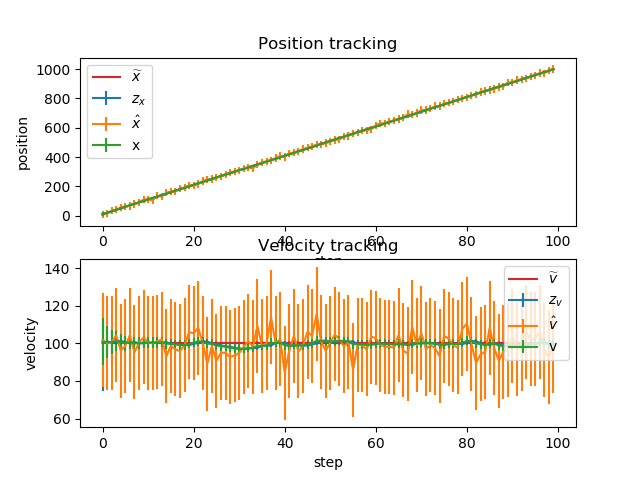

Data behind this chart, as committed beside it:
x_pred, x_pred_var, v_pred, v_pred_var, x, x_var, v, v_var, x_real, v_real, z_x, z_x_var, z_v, z_v_var
10, 25.25, 100, 25.25, 9.74, 12.56, 100.9, 12.56, 10, 100, 9.483, 25, 101.8, 25
19.83, 12.69, 100.9, 12.81, 18.75, 8.416, 100.6, 8.471, 20, 100, 16.63, 25, 99.94, 25
28.81, 8.501, 100.6, 8.721, 29.98, 6.344, 100.5, 6.466, 30, 100, 33.43, 25, 100.4, 25
40.03, 6.409, 100.5, 6.716, 40.1, 5.101, 101.3, 5.294, 40, 100, 40.36, 25, 104.3, 25
50.23, 5.154, 101.3, 5.544, 51.4, 4.273, 100.4, 4.537, 50, 100, 57.07, 25, 96.13, 25
61.44, 4.318, 100.4, 4.787, 61.74, 3.682, 100.1, 4.018, 60, 100, 63.47, 25, 98.62, 25
71.75, 3.722, 100.1, 4.268, 71.11, 3.24, 100.7, 3.646, 70, 100, 66.86, 25, 104.2, 25
81.18, 3.277, 100.7, 3.896, 80.89, 2.897, 99.95, 3.37, 80, 100, 78.66, 25, 95.15, 25
90.89, 2.931, 99.95, 3.62, 90.96, 2.623, 99.99, 3.162, 90, 100, 91.6, 25, 100.2, 25
101, 2.655, 99.99, 3.412, 101.8, 2.4, 100.4, 3.003, 100, 100, 110.1, 25, 103.1, 25
111.9, 2.43, 100.4, 3.253, 111.7, 2.215, 100.3, 2.878, 110, 100, 109.9, 25, 100.2, 25
121.7, 2.243, 100.3, 3.128, 120.3, 2.059, 100.3, 2.78, 120, 100, 104.9, 25, 100, 25
130.4, 2.086, 100.3, 3.03, 130.8, 1.926, 100.4, 2.703, 130, 100, 136.2, 25, 100.9, 25
140.9, 1.953, 100.4, 2.953, 140, 1.811, 100.6, 2.641, 140, 100, 129.6, 25, 102.2, 25
150.1, 1.838, 100.6, 2.891, 150.5, 1.712, 99.79, 2.591, 150, 100, 156.6, 25, 93.07, 25
160.5, 1.738, 99.79, 2.841, 160.7, 1.625, 99.68, 2.551, 160, 100, 164, 25, 98.67, 25
170.7, 1.65, 99.68, 2.801, 170.4, 1.548, 99.38, 2.519, 170, 100, 165.9, 25, 96.77, 25
180.4, 1.573, 99.38, 2.769, 180.7, 1.48, 99.03, 2.493, 180, 100, 186, 25, 95.8, 25
190.6, 1.505, 99.03, 2.743, 190.6, 1.42, 99.02, 2.472, 190, 100, 191.4, 25, 99.01, 25
200.5, 1.444, 99.02, 2.722, 200.9, 1.365, 99.71, 2.454, 200, 100, 206.4, 25, 106, 25
210.8, 1.39, 99.71, 2.704, 210.5, 1.317, 100.3, 2.44, 210, 100, 203.9, 25, 105.3, 25
220.5, 1.341, 100.3, 2.69, 220.2, 1.273, 101, 2.429, 220, 100, 215.1, 25, 108.2, 25
230.3, 1.297, 101, 2.679, 230.6, 1.233, 100.9, 2.42, 230, 100, 236.9, 25, 100.1, 25
240.7, 1.257, 100.9, 2.67, 241, 1.197, 99.79, 2.412, 240, 100, 246.8, 25, 89.04, 25
251, 1.221, 99.79, 2.662, 251, 1.164, 99.68, 2.406, 250, 100, 250.6, 25, 98.62, 25
261, 1.188, 99.68, 2.656, 260.9, 1.135, 98.81, 2.401, 260, 100, 259.5, 25, 90.7, 25
270.8, 1.159, 98.81, 2.651, 270.6, 1.107, 98.45, 2.397, 270, 100, 266.8, 25, 95.02, 25
280.4, 1.131, 98.45, 2.647, 280.4, 1.082, 98.11, 2.393, 280, 100, 279.5, 25, 94.88, 25
290.2, 1.106, 98.11, 2.643, 290.5, 1.059, 97.6, 2.391, 290, 100, 296.2, 25, 92.74, 25
300.2, 1.083, 97.6, 2.641, 300.3, 1.038, 97.21, 2.388, 300, 100, 301.4, 25, 93.51, 25
310, 1.062, 97.21, 2.638, 309.9, 1.019, 96.97, 2.386, 310, 100, 307.2, 25, 94.74, 25
319.6, 1.043, 96.97, 2.636, 319.7, 1.001, 97.08, 2.385, 320, 100, 323, 25, 98.14, 25
329.4, 1.025, 97.08, 2.635, 329.4, 0.9844, 97.48, 2.384, 330, 100, 328.7, 25, 101.2, 25
339.1, 1.008, 97.48, 2.634, 338.5, 0.9692, 97.54, 2.383, 340, 100, 322.1, 25, 98.13, 25
348.2, 0.993, 97.54, 2.633, 348.3, 0.9551, 98.66, 2.382, 350, 100, 349.1, 25, 109.4, 25
358.1, 0.9789, 98.66, 2.632, 358.4, 0.942, 98.67, 2.381, 360, 100, 364.6, 25, 98.73, 25
368.2, 0.9658, 98.67, 2.631, 368.3, 0.9299, 98.79, 2.381, 370, 100, 369.8, 25, 99.93, 25
378.2, 0.9537, 98.79, 2.631, 378.2, 0.9187, 100.2, 2.38, 380, 100, 377.4, 25, 113.8, 25
388.2, 0.9425, 100.2, 2.63, 388.4, 0.9082, 100.2, 2.38, 390, 100, 393.5, 25, 99.98, 25
398.4, 0.932, 100.2, 2.63, 398.7, 0.8985, 100.4, 2.38, 400, 100, 407.5, 25, 102.2, 25
408.8, 0.9223, 100.4, 2.63, 408.5, 0.8895, 98.87, 2.379, 410, 100, 401.4, 25, 84.44, 25
418.4, 0.9133, 98.87, 2.629, 418.6, 0.8811, 98.6, 2.379, 420, 100, 425.4, 25, 96.03, 25
428.5, 0.9049, 98.6, 2.629, 428.6, 0.8733, 99.11, 2.379, 430, 100, 432.2, 25, 104, 25
438.5, 0.8971, 99.11, 2.629, 438.5, 0.866, 98.79, 2.379, 440, 100, 437, 25, 95.69, 25
448.4, 0.8898, 98.79, 2.629, 448.6, 0.8592, 98.78, 2.379, 450, 100, 455.4, 25, 98.71, 25
458.5, 0.883, 98.78, 2.629, 458.6, 0.8529, 99.48, 2.379, 460, 100, 462.9, 25, 106.1, 25
468.6, 0.8767, 99.48, 2.629, 468.7, 0.847, 99.9, 2.378, 470, 100, 473.4, 25, 104, 25
478.7, 0.8707, 99.9, 2.628, 478.9, 0.8414, 101.4, 2.378, 480, 100, 485.1, 25, 115.6, 25
489.1, 0.8652, 101.4, 2.628, 489, 0.8363, 101.3, 2.378, 490, 100, 486.3, 25, 100.9, 25
499.1, 0.8601, 101.3, 2.628, 499, 0.8315, 100.8, 2.378, 500, 100, 495.1, 25, 95.96, 25
509.1, 0.8552, 100.8, 2.628, 508.9, 0.827, 100.8, 2.378, 510, 100, 504.4, 25, 100.3, 25
519, 0.8507, 100.8, 2.628, 518.9, 0.8227, 101.2, 2.378, 520, 100, 517.2, 25, 104.7, 25
529.1, 0.8465, 101.2, 2.628, 528.8, 0.8188, 101.2, 2.378, 530, 100, 519.9, 25, 102, 25
538.9, 0.8426, 101.2, 2.628, 539, 0.8151, 101, 2.378, 540, 100, 542.2, 25, 98.38, 25
549.1, 0.8389, 101, 2.628, 548.9, 0.8117, 101, 2.378, 550, 100, 543.8, 25, 100.8, 25
559, 0.8354, 101, 2.628, 559.1, 0.8084, 99.5, 2.378, 560, 100, 560.8, 25, 85.72, 25
569, 0.8322, 99.5, 2.628, 568.9, 0.8054, 99.47, 2.378, 570, 100, 565.3, 25, 99.18, 25
578.8, 0.8292, 99.47, 2.628, 578.8, 0.8026, 99.43, 2.378, 580, 100, 579.1, 25, 98.97, 25
588.8, 0.8263, 99.43, 2.628, 588.6, 0.7999, 99.17, 2.378, 590, 100, 582.5, 25, 96.7, 25
598.5, 0.8237, 99.17, 2.628, 598.2, 0.7974, 99.58, 2.378, 600, 100, 589.5, 25, 103.5, 25
... 40 more rows
